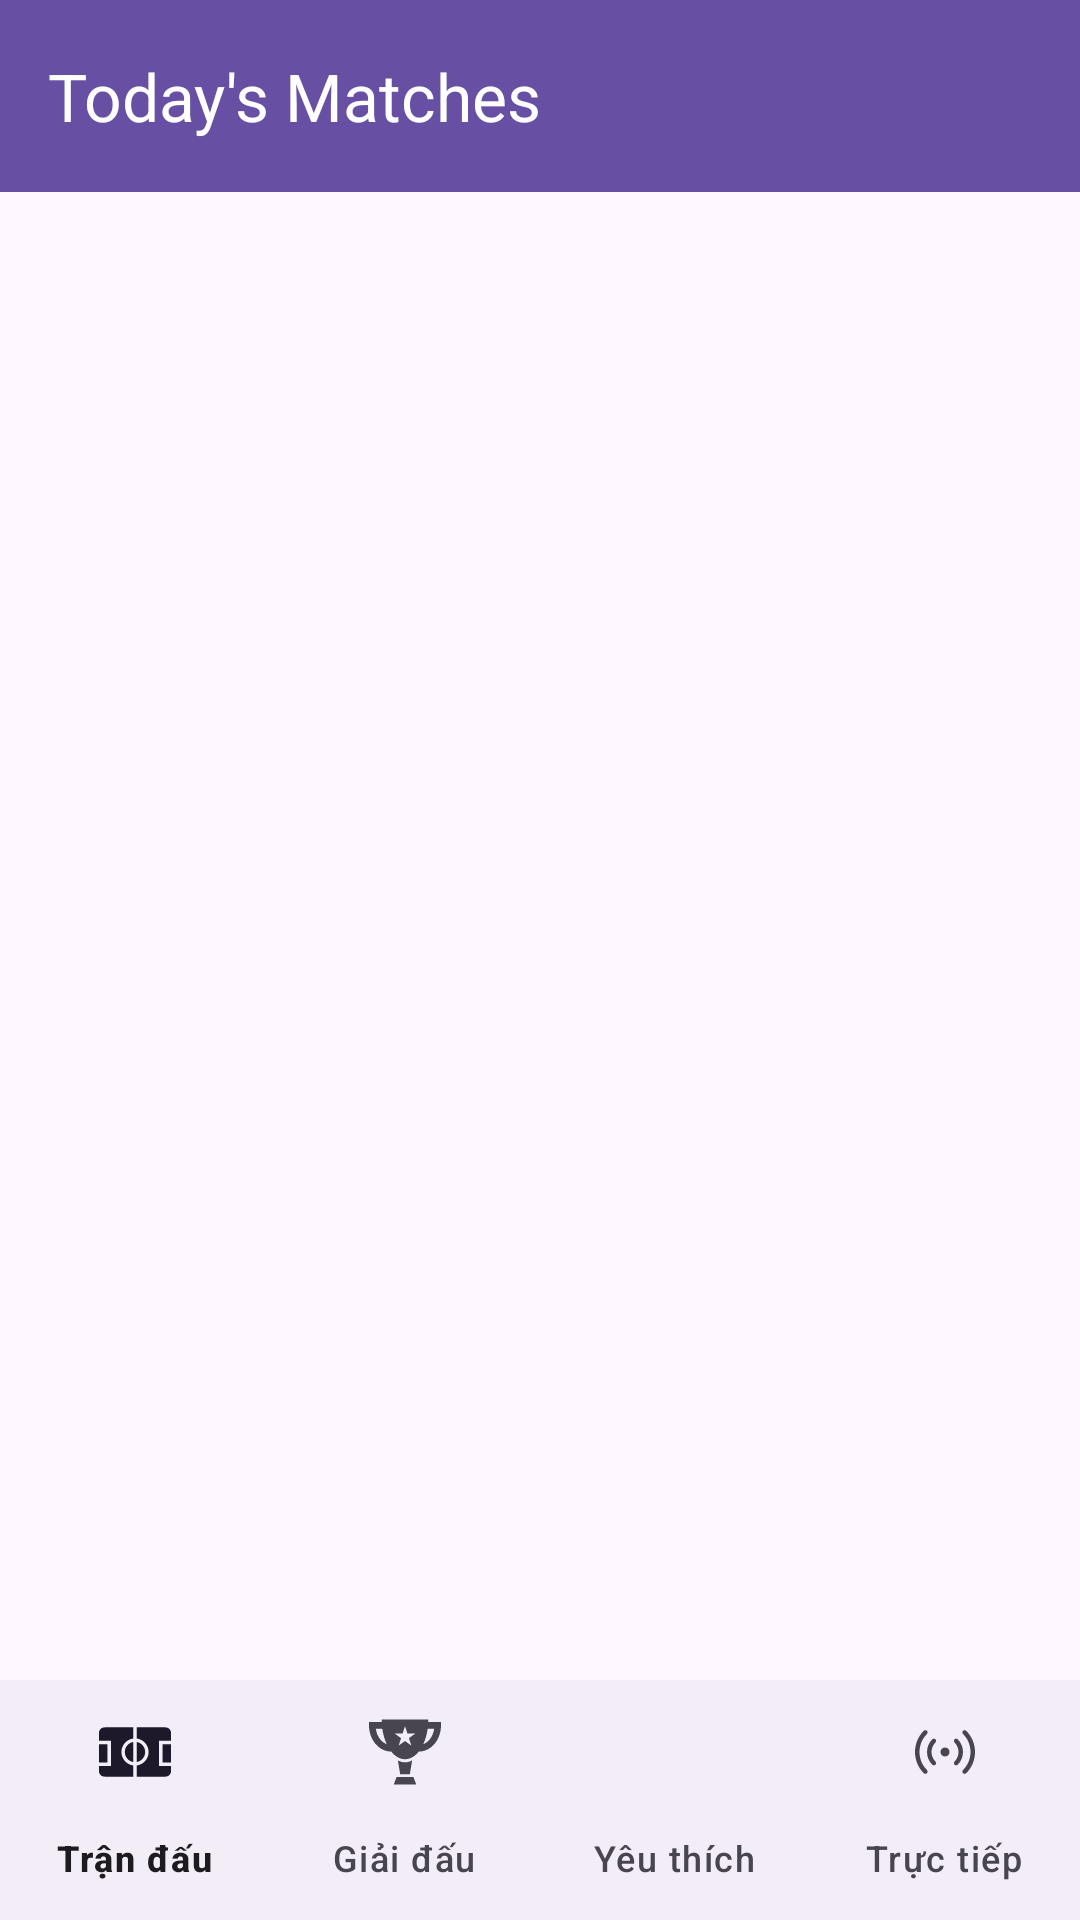

This screen was rendered from an Android layout file. Write that file and the resources it references.
<!-- AndroidManifest.xml: application theme Theme.FlashScoreApp -->
<!-- res/layout/activity_main.xml -->
<?xml version="1.0" encoding="utf-8"?>
<androidx.coordinatorlayout.widget.CoordinatorLayout xmlns:android="http://schemas.android.com/apk/res/android"
    xmlns:app="http://schemas.android.com/apk/res-auto"
    xmlns:tools="http://schemas.android.com/tools"
    android:id="@+id/main"
    android:layout_width="match_parent"
    android:layout_height="match_parent"
    tools:context=".ui.MainActivity">

    <com.google.android.material.appbar.AppBarLayout
        android:layout_width="match_parent"
        android:layout_height="wrap_content">

        <com.google.android.material.appbar.MaterialToolbar
            android:id="@+id/toolbar"
            android:layout_width="match_parent"
            android:layout_height="?attr/actionBarSize"
            app:title="Today's Matches"
            app:titleTextColor="@color/white"
            android:background="?attr/colorPrimary"/>

    </com.google.android.material.appbar.AppBarLayout>

    <FrameLayout
        android:id="@+id/fragment_container"
        android:layout_width="match_parent"
        android:layout_height="match_parent"
        app:layout_behavior="@string/appbar_scrolling_view_behavior" />

    <com.google.android.material.bottomnavigation.BottomNavigationView
        android:id="@+id/bottom_navigation"
        android:layout_width="match_parent"
        android:layout_height="wrap_content"
        android:layout_gravity="bottom"
        app:menu="@menu/bottom_nav_menu"
        app:labelVisibilityMode="labeled"/>

</androidx.coordinatorlayout.widget.CoordinatorLayout>
<!-- resources referenced by this layout -->
<resources>
  <color name="white">#FFFFFFFF</color>
  <style name="Theme.FlashScoreApp" parent="Base.Theme.FlashScoreApp" />
  <style name="Base.Theme.FlashScoreApp" parent="Theme.Material3.DayNight.NoActionBar">
          
          
      </style>
</resources>
